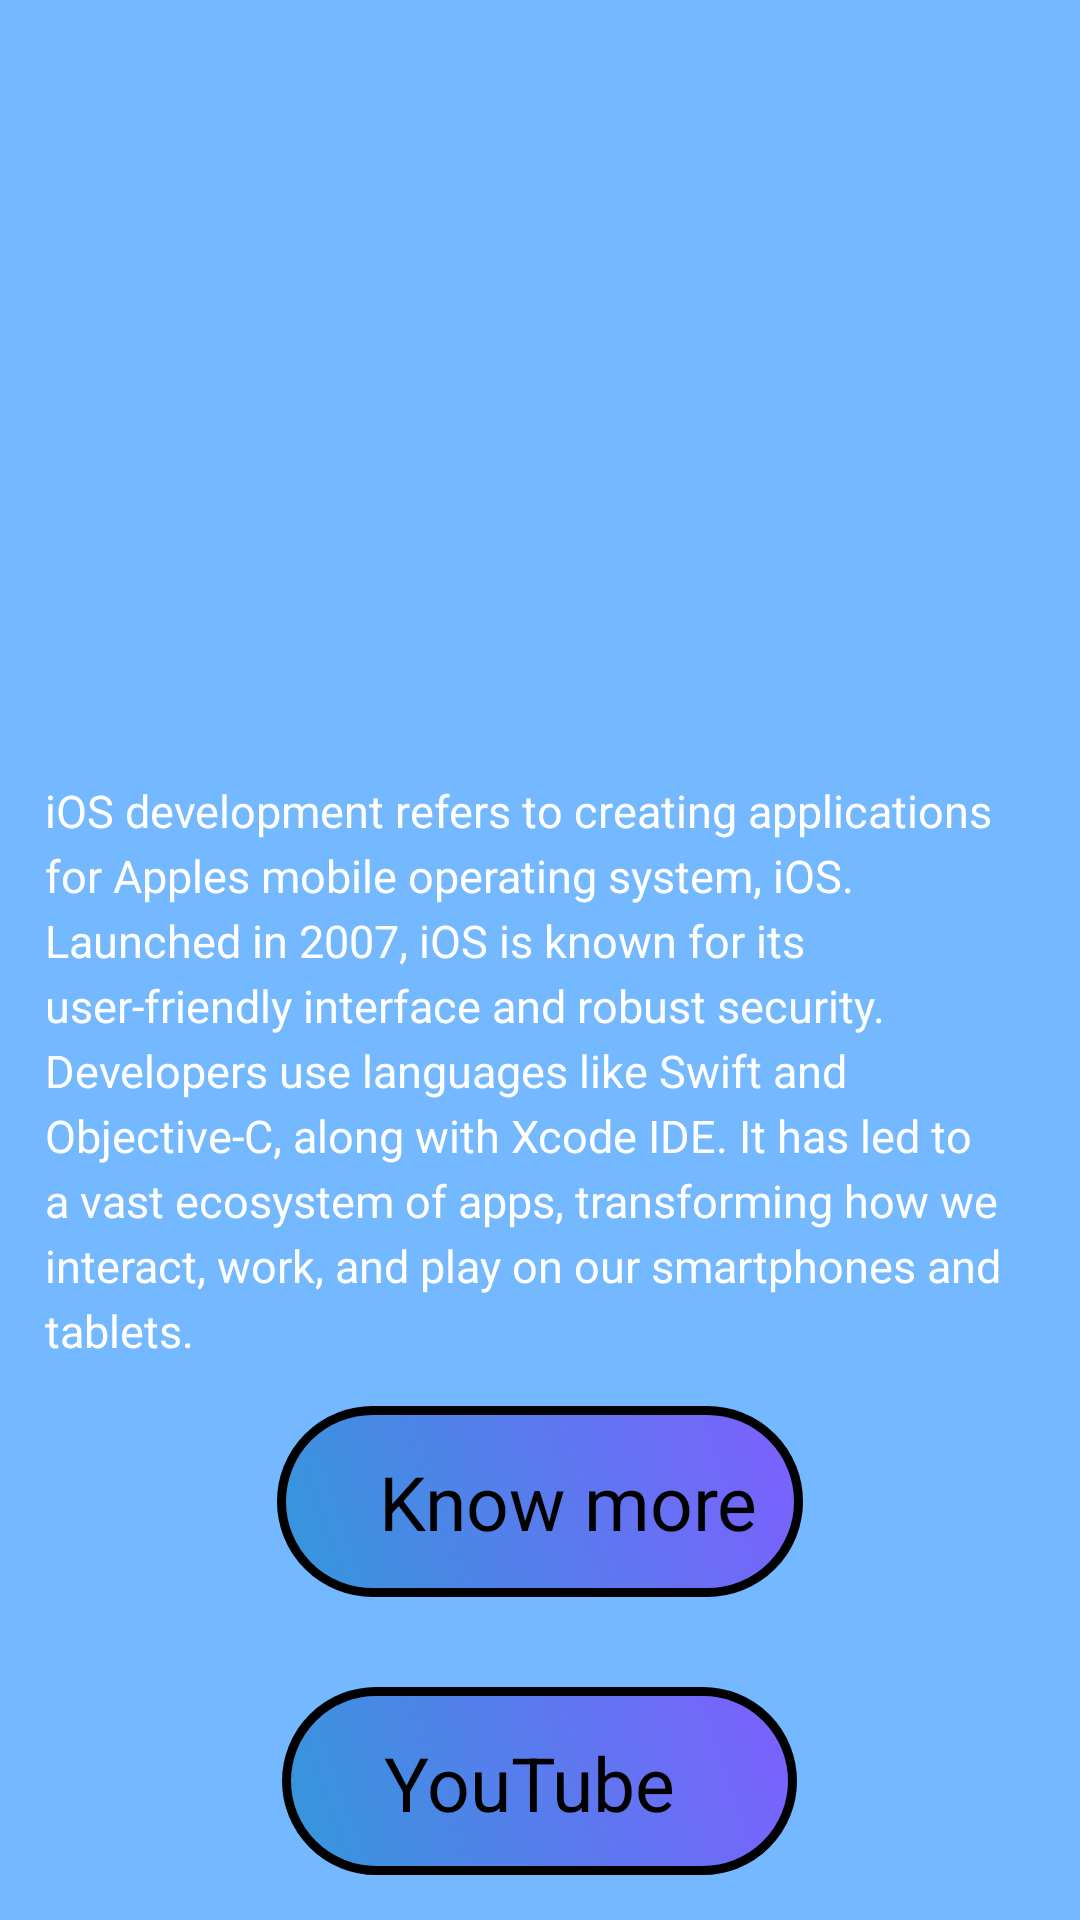

Produce the Android XML layout that renders to this screen, including the resource entries it uses.
<!-- AndroidManifest.xml: application theme Theme.Assignment_1 -->
<!-- res/layout/activity_ios.xml -->
<?xml version="1.0" encoding="utf-8"?>
<LinearLayout xmlns:android="http://schemas.android.com/apk/res/android"
    xmlns:app="http://schemas.android.com/apk/res-auto"
    xmlns:tools="http://schemas.android.com/tools"
    android:layout_width="match_parent"
    android:layout_height="match_parent"
    tools:context="com.example.assignment1.Screen_2.IOSActivity"
    android:orientation="vertical"
    android:background="@color/background">

    <ImageView
        android:layout_width="wrap_content"
        android:layout_height="220dp"
        android:layout_margin="20dp"
        android:src="@drawable/ios2" />

    <TextView
        android:layout_width="wrap_content"
        android:layout_height="wrap_content"
        android:layout_marginLeft="15dp"
        android:layout_marginRight="15dp"
        android:lineSpacingExtra="4dp"
        android:text="@string/ios"
        android:textColor="@color/white"
        android:textSize="15sp" />

    <TextView
        android:id="@+id/txtIOS"
        android:layout_width="wrap_content"
        android:layout_height="wrap_content"
        android:layout_gravity="center"
        android:layout_margin="15dp"
        android:background="@drawable/back"
        android:drawableLeft="@drawable/baseline_youtube_searched_for_24"
        android:padding="15dp"
        android:text="   Know more"
        android:textColor="@color/black"
        android:textSize="25sp" />

    <TextView
        android:id="@+id/txtYt2"
        android:layout_width="wrap_content"
        android:layout_height="wrap_content"
        android:layout_gravity="center"
        android:layout_margin="15dp"
        android:background="@drawable/back"
        android:drawableLeft="@drawable/baseline_youtube_searched_for_24"
        android:padding="15dp"
        android:text="   YouTube    "
        android:textColor="@color/black"
        android:textSize="25sp" />




</LinearLayout>
<!-- resources referenced by this layout -->
<resources>
  <color name="background">#74b9ff</color>
  <color name="black">#FF000000</color>
  <color name="white">#FFFFFFFF</color>
  <!-- drawable back (drawable) -->
  <?xml version="1.0" encoding="utf-8"?>
  <shape xmlns:android="http://schemas.android.com/apk/res/android">
      <gradient
          android:angle="45"
          android:endColor="#7d5fff"
          android:startColor="#3498db" />
      <corners android:radius="50dp" />
      <stroke
          android:width="3dp"
          android:color="@color/black" />
  
      
  
  </shape>
  <string name="ios">iOS development refers to creating applications for Apples mobile operating system, iOS. Launched in 2007, iOS is known for its user-friendly interface and robust security. Developers use languages like Swift and Objective-C, along with Xcode IDE. It has led to a vast ecosystem of apps, transforming how we interact, work, and play on our smartphones and tablets.</string>
  <style name="Theme.Assignment_1" parent="Theme.MaterialComponents.DayNight.NoActionBar">
          
          <item name="colorPrimary">@color/purple_500</item>
          <item name="colorPrimaryVariant">@color/purple_700</item>
          <item name="colorOnPrimary">@color/white</item>
          
          <item name="colorSecondary">@color/teal_200</item>
          <item name="colorSecondaryVariant">@color/teal_700</item>
          <item name="colorOnSecondary">@color/black</item>
          
          <item name="android:statusBarColor">?attr/colorPrimaryVariant</item>
          
      </style>
  <color name="purple_500">#FF6200EE</color>
  <color name="purple_700">#FF3700B3</color>
  <color name="teal_200">#FF03DAC5</color>
  <color name="teal_700">#FF018786</color>
</resources>
